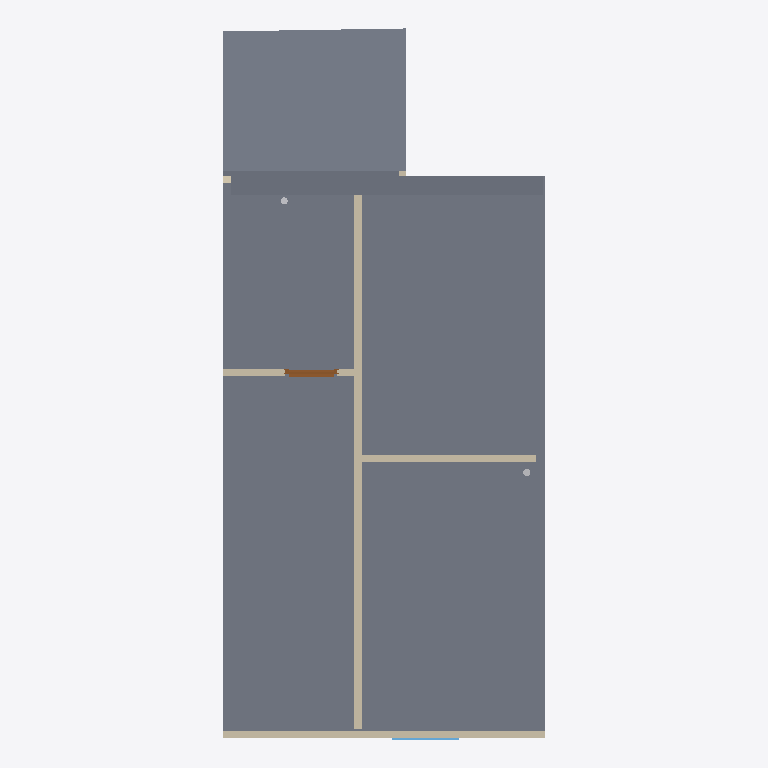
Plan cut of the same IFC building model at storey '01_eerste_verdieping' (level 3.30 m, cut at 4.70 m), seen from above with north up, elements coloured by IFC class: 6 walls (beige), 3 slabs (grey), 2 other elements (light grey), 1 door (brown), 1 window (light blue). Cut surfaces are drawn darker.
Extent 4.5 m × 10.0 m × 7.6 m (x, y, z). Storeys (2): 00_begane_grond at 0.00 m; 01_eerste_verdieping at 3.30 m. Elements (44): 20 IfcWall, 9 IfcSlab, 6 IfcDoor, 6 IfcPipeSegment, 2 IfcPipeFitting, 1 IfcWindow.

HEADER;
FILE_DESCRIPTION(('ViewDefinition[DesignTransferView]'),'2;1');
FILE_NAME('pointcloud_trace.ifc','2024-04-23T17:37:40+02:00',(''),(''),'IfcOpenShell v0.7.0-f7c03db75','BlenderBIM [number]-e0df22f','');
FILE_SCHEMA(('IFC4'));
ENDSEC;
DATA;
#1=IFCPROJECT('1zoEMKC9j6UPiyRi3HcdvX',$,'My Project',$,$,$,$,(#14,#26),#9);
#30=IFCSITE('3NHeqcnFr5RusyaqU00HPh',$,'My Site',$,$,#53,$,$,$,$,$,$,$,$);
#36=IFCBUILDING('37rIheW0j7ZgDecflkAaHV',$,'My Building',$,$,#59,$,$,$,$,$,$);
#42=IFCBUILDINGSTOREY('2eTHEB6rHC4B0c69ajTZ55',$,'00_begane_grond',$,$,#65,$,$,$,$);
#3364=IFCBUILDINGSTOREY('2xkz2OdejAEx$okmpXwOYY',$,'01_eerste_verdieping',$,$,#3374,$,$,$,$);
#3033=IFCSLAB('34GwxsgkD0fg5fAFbfAbGR',$,'Slab',$,$,#3460,#3047,$,$);
#4616=IFCSLAB('0kG9TELqH1BQiOhk5W8ZVY',$,'Slab',$,$,#5086,#4630,$,$);
#4578=IFCSLAB('1NY3TbpsX3Yuq5tIawcSdR',$,'Slab',$,$,#4706,#4592,$,$);
#5467=IFCWALL('0OGwYiSnX4H9fdqRuQHqHc',$,'Vert',$,$,#5499,#5494,$,.ELEMENTEDWALL.);
#3466=IFCWALL('1zkILRH1jA6hn3DA_A0FwL',$,'Wall',$,$,#5620,#3473,$,$);
#3975=IFCWALL('08BUtCpsn7vfzsjqCTNQlC',$,'Wall',$,$,#5166,#3981,$,$);
#3901=IFCWALL('1sTI13yw1C5O8jSqczX$zr',$,'Wall',$,$,#4023,#3907,$,$);
#6423=IFCDOOR('2iIay7QiDDkAD9Gr7km04w',$,'Door',$,$,#8657,#6450,$,2.0,0.730000019073486,$,$,$);
#8658=IFCWINDOW('2WnZwD2uf7P9wo8J0WkSBu',$,'Window',$,$,#9559,#8685,$,2.20000004768372,1.0,$,.DOUBLE_PANEL_HORIZONTAL.,$);
#3708=IFCWALL('0rf6efVrvCJvU4$qbb0$GO',$,'Wall',$,$,#3750,#3714,$,$);
#10205=IFCPIPESEGMENT('0J7kieB952NRcVf0NxmJZQ',$,'PipeSegment',$,$,#10924,#10216,$,$);
#11084=IFCPIPESEGMENT('1W_oESdp13pgBgs_UU6xqB',$,'PipeSegment',$,$,#11134,#11118,$,$);
#6101=IFCWALL('0GLxteYEn7RuBFS3P5tsP$',$,'Vert',$,$,#6123,#6118,$,.ELEMENTEDWALL.);
ENDSEC;